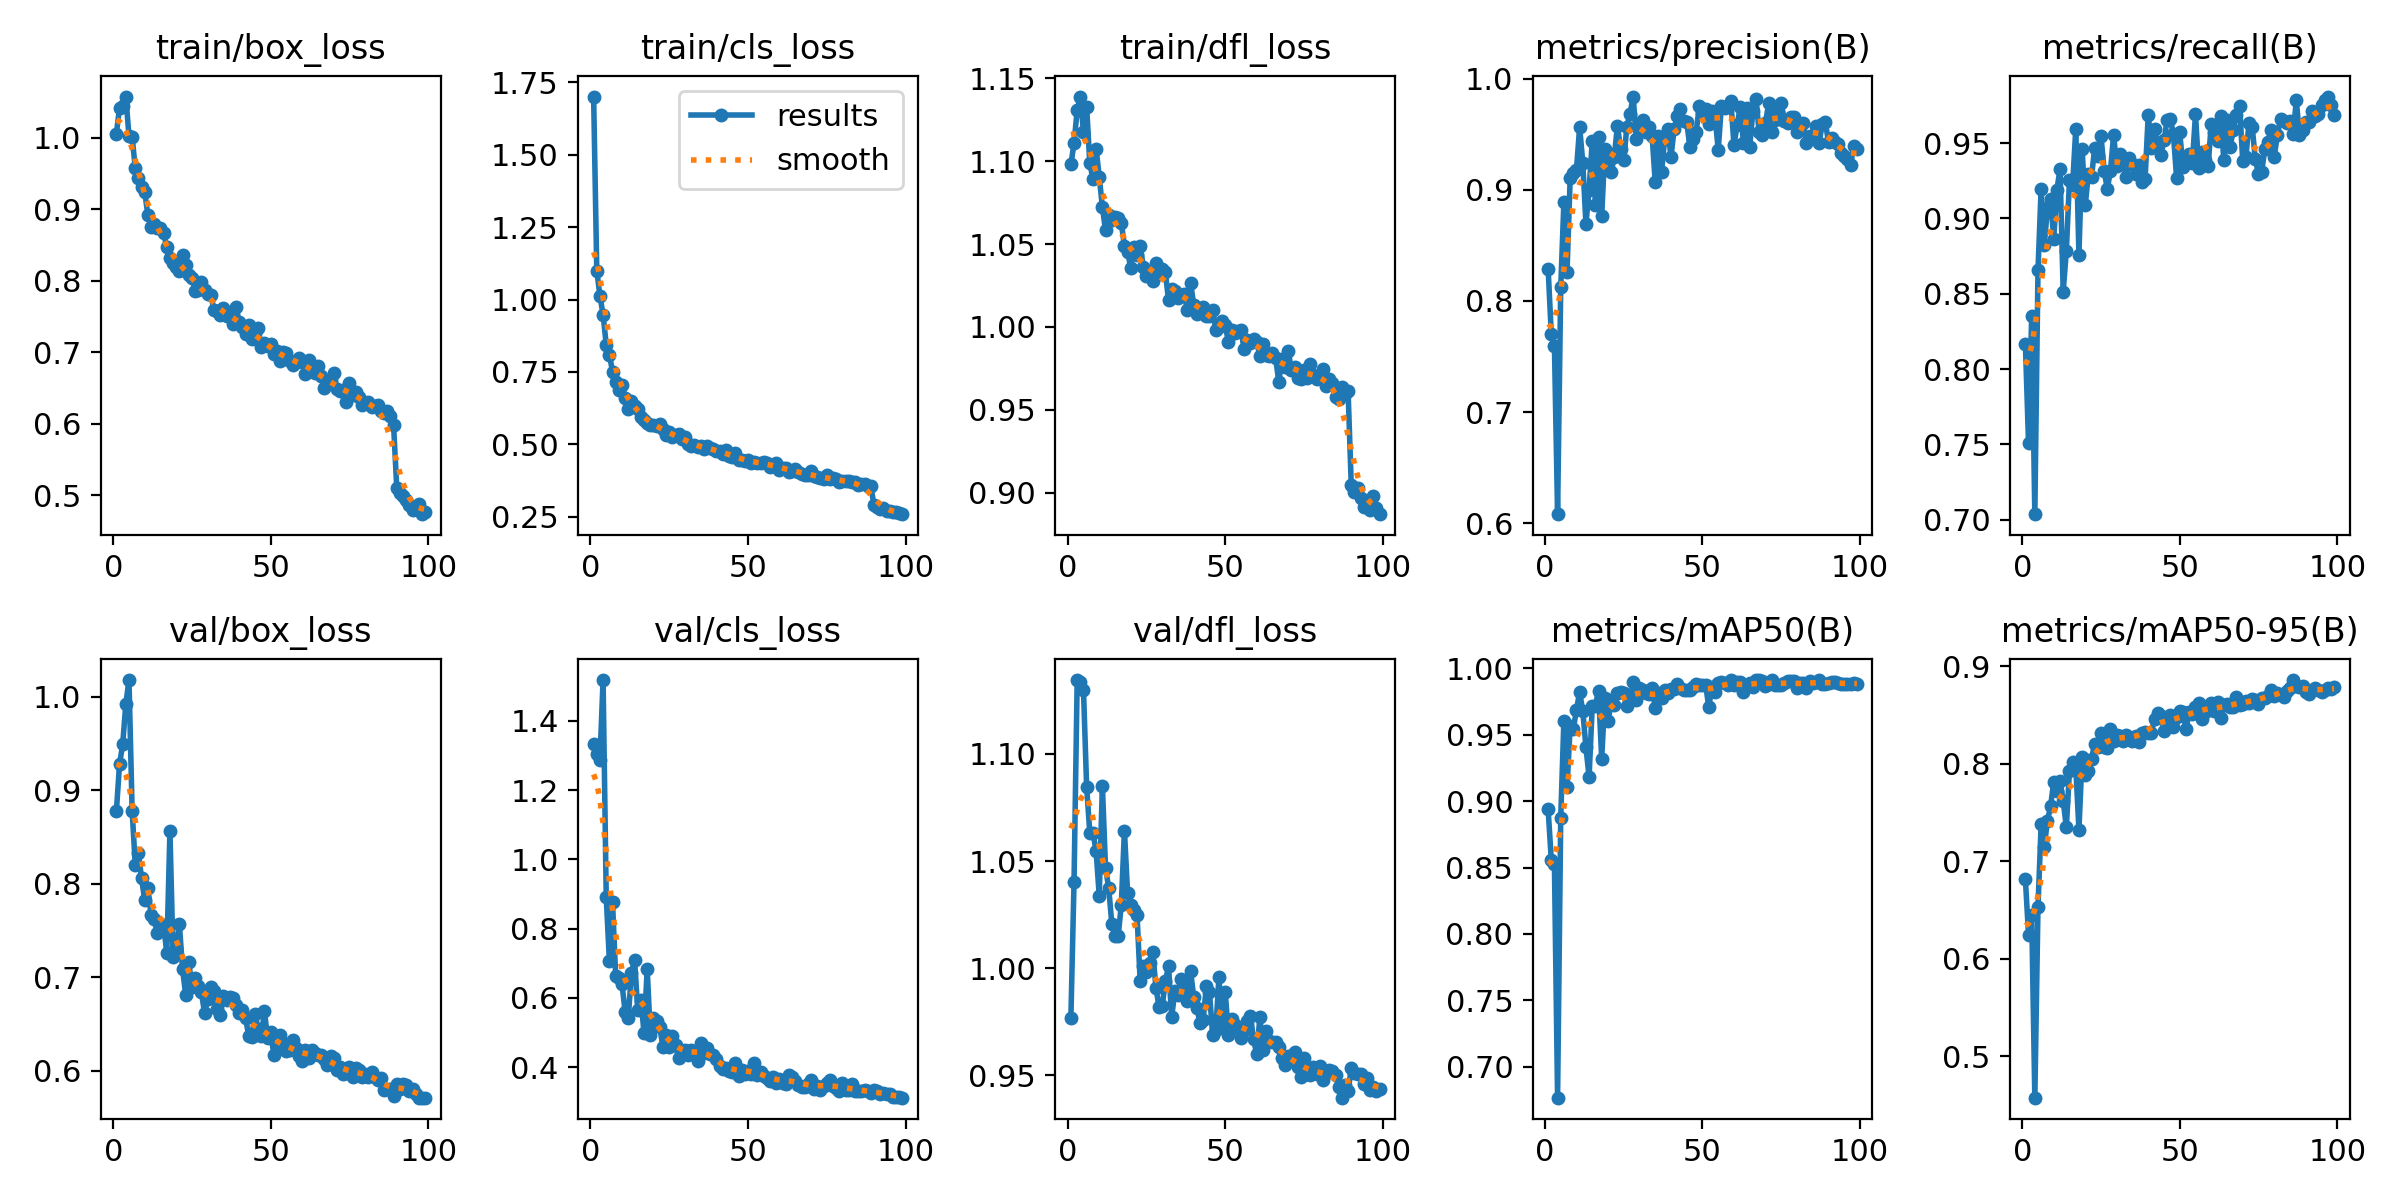

Source data for this figure (header and first rows):
epoch, time, train/box_loss, train/cls_loss, train/dfl_loss, metrics/precision(B), metrics/recall(B), metrics/mAP50(B), metrics/mAP50-95(B), val/box_loss, val/cls_loss, val/dfl_loss, lr/pg0, lr/pg1, lr/pg2
1, 18.23, 1.005, 1.701, 1.098, 0.8292, 0.8168, 0.8938, 0.6815, 0.8777, 1.333, 0.9769, 0.0005512, 0.0005512, 0.0005512
2, 33.87, 1.042, 1.1, 1.111, 0.7704, 0.751, 0.8559, 0.6248, 0.9278, 1.304, 1.04, 0.001096, 0.001096, 0.001096
3, 48.84, 1.044, 1.013, 1.131, 0.76, 0.8353, 0.8523, 0.645, 0.949, 1.288, 1.134, 0.001629, 0.001629, 0.001629
4, 64.01, 1.057, 0.9478, 1.139, 0.6082, 0.7036, 0.6765, 0.4575, 0.9922, 1.518, 1.133, 0.001617, 0.001617, 0.001617
5, 78.66, 1.002, 0.8439, 1.118, 0.8123, 0.8655, 0.8875, 0.6527, 1.018, 0.8911, 1.13, 0.0016, 0.0016, 0.0016
6, 93.8, 1.001, 0.8093, 1.133, 0.8887, 0.9197, 0.9606, 0.7376, 0.8782, 0.7077, 1.085, 0.001584, 0.001584, 0.001584
7, 108.6, 0.9568, 0.7512, 1.099, 0.8263, 0.8822, 0.9106, 0.7149, 0.8196, 0.876, 1.063, 0.001567, 0.001567, 0.001567
8, 123.8, 0.9435, 0.7148, 1.089, 0.9106, 0.9066, 0.9567, 0.7414, 0.8323, 0.6622, 1.063, 0.00155, 0.00155, 0.00155
9, 138.3, 0.9308, 0.6884, 1.108, 0.9154, 0.9129, 0.9545, 0.7562, 0.8056, 0.6564, 1.055, 0.001534, 0.001534, 0.001534
10, 153.3, 0.9238, 0.7064, 1.091, 0.918, 0.8867, 0.9689, 0.7815, 0.782, 0.641, 1.034, 0.001517, 0.001517, 0.001517
11, 167.8, 0.8915, 0.6594, 1.072, 0.9565, 0.9191, 0.9823, 0.772, 0.7952, 0.5592, 1.085, 0.0015, 0.0015, 0.0015
12, 182.8, 0.8749, 0.6236, 1.058, 0.9245, 0.9327, 0.9679, 0.7819, 0.7668, 0.5431, 1.047, 0.001484, 0.001484, 0.001484
13, 197.4, 0.8798, 0.6486, 1.068, 0.8693, 0.8514, 0.9406, 0.762, 0.7619, 0.6734, 1.038, 0.001467, 0.001467, 0.001467
14, 212.4, 0.8741, 0.6333, 1.064, 0.8999, 0.8783, 0.9183, 0.7347, 0.7472, 0.7093, 1.021, 0.00145, 0.00145, 0.00145
15, 227.1, 0.874, 0.623, 1.067, 0.9437, 0.9256, 0.9716, 0.7929, 0.7528, 0.5655, 1.015, 0.001434, 0.001434, 0.001434
16, 241.7, 0.8661, 0.5951, 1.066, 0.8867, 0.9224, 0.972, 0.8014, 0.7562, 0.595, 1.015, 0.001417, 0.001417, 0.001417
17, 256.6, 0.847, 0.5856, 1.063, 0.9472, 0.9596, 0.9833, 0.796, 0.7253, 0.4989, 1.03, 0.0014, 0.0014, 0.0014
18, 271.2, 0.8316, 0.5746, 1.049, 0.8761, 0.8758, 0.9322, 0.7323, 0.8565, 0.6842, 1.064, 0.001384, 0.001384, 0.001384
19, 286.1, 0.8245, 0.5681, 1.045, 0.937, 0.9461, 0.9776, 0.8066, 0.722, 0.4923, 1.035, 0.001367, 0.001367, 0.001367
20, 300.6, 0.8193, 0.5662, 1.036, 0.9333, 0.9087, 0.9604, 0.7886, 0.7313, 0.5412, 1.029, 0.00135, 0.00135, 0.00135
21, 315.4, 0.8138, 0.5638, 1.048, 0.9157, 0.9298, 0.9736, 0.7928, 0.7565, 0.5332, 1.027, 0.001334, 0.001334, 0.001334
22, 329.9, 0.8359, 0.5691, 1.043, 0.9299, 0.9277, 0.9725, 0.805, 0.7086, 0.5147, 1.025, 0.001317, 0.001317, 0.001317
23, 344.7, 0.8213, 0.5514, 1.049, 0.9576, 0.9469, 0.9815, 0.8202, 0.6811, 0.4582, 0.9939, 0.0013, 0.0013, 0.0013
24, 359.3, 0.8075, 0.5336, 1.036, 0.9367, 0.9415, 0.982, 0.8168, 0.7159, 0.4921, 1.001, 0.001284, 0.001284, 0.001284
25, 374.1, 0.8043, 0.5412, 1.031, 0.9268, 0.9548, 0.9813, 0.8311, 0.6891, 0.4572, 0.9981, 0.001267, 0.001267, 0.001267
26, 388.5, 0.7859, 0.5241, 1.033, 0.9569, 0.9318, 0.9716, 0.817, 0.6989, 0.4899, 1.002, 0.00125, 0.00125, 0.00125
27, 403.4, 0.7864, 0.5329, 1.028, 0.9686, 0.9195, 0.9763, 0.8164, 0.69, 0.4632, 1.008, 0.001234, 0.001234, 0.001234
28, 418, 0.7977, 0.5367, 1.038, 0.9839, 0.9316, 0.9899, 0.8354, 0.6836, 0.4258, 0.9909, 0.001217, 0.001217, 0.001217
29, 432.8, 0.7867, 0.5198, 1.032, 0.9455, 0.9553, 0.9766, 0.8227, 0.6613, 0.4448, 0.9817, 0.0012, 0.0012, 0.0012
30, 447.7, 0.7818, 0.524, 1.035, 0.9586, 0.935, 0.9853, 0.8292, 0.6768, 0.4506, 0.9825, 0.001184, 0.001184, 0.001184
31, 462.5, 0.7801, 0.5022, 1.033, 0.9628, 0.9431, 0.9837, 0.8287, 0.6891, 0.436, 0.9941, 0.001167, 0.001167, 0.001167
32, 477.5, 0.7587, 0.4941, 1.016, 0.952, 0.937, 0.9813, 0.8227, 0.6849, 0.4496, 1.001, 0.00115, 0.00115, 0.00115
33, 492, 0.7577, 0.4979, 1.023, 0.9567, 0.9278, 0.9807, 0.8294, 0.6657, 0.4446, 0.9772, 0.001134, 0.001134, 0.001134
34, 506.8, 0.7513, 0.4894, 1.022, 0.9487, 0.9403, 0.9851, 0.8276, 0.6599, 0.4166, 0.9893, 0.001117, 0.001117, 0.001117
35, 521.2, 0.7613, 0.4926, 1.017, 0.9068, 0.9363, 0.9703, 0.8233, 0.6794, 0.4708, 0.9877, 0.0011, 0.0011, 0.0011
36, 536.1, 0.7502, 0.4839, 1.019, 0.9485, 0.9294, 0.9814, 0.8284, 0.6758, 0.4401, 0.9949, 0.001084, 0.001084, 0.001084
37, 550.7, 0.7534, 0.4926, 1.02, 0.916, 0.9355, 0.9775, 0.8224, 0.6785, 0.4559, 0.9907, 0.001067, 0.001067, 0.001067
38, 565.5, 0.7399, 0.4888, 1.01, 0.9462, 0.9243, 0.9834, 0.8317, 0.6781, 0.4379, 0.9846, 0.00105, 0.00105, 0.00105
39, 579.9, 0.7638, 0.4829, 1.027, 0.9545, 0.9264, 0.9813, 0.8321, 0.6701, 0.4366, 0.9987, 0.001034, 0.001034, 0.001034
40, 594.7, 0.742, 0.4754, 1.013, 0.9295, 0.969, 0.9845, 0.8316, 0.6612, 0.4235, 0.9865, 0.001017, 0.001017, 0.001017
41, 609.4, 0.7353, 0.4757, 1.008, 0.9548, 0.9469, 0.9847, 0.8318, 0.6643, 0.4026, 0.9814, 0.001, 0.001, 0.001
42, 623.9, 0.726, 0.4671, 1.01, 0.9666, 0.9592, 0.9886, 0.8457, 0.6566, 0.3935, 0.9743, 0.0009835, 0.0009835, 0.0009835
43, 638.8, 0.7386, 0.4804, 1.012, 0.9729, 0.9497, 0.9854, 0.8518, 0.637, 0.3976, 0.9761, 0.0009669, 0.0009669, 0.0009669
44, 653.5, 0.7181, 0.4603, 1.007, 0.9622, 0.9419, 0.984, 0.8484, 0.6357, 0.3894, 0.9915, 0.0009502, 0.0009502, 0.0009502
45, 668.3, 0.7267, 0.4567, 1.006, 0.9609, 0.9519, 0.9841, 0.8331, 0.6609, 0.386, 0.9887, 0.0009335, 0.0009335, 0.0009335
46, 682.8, 0.7335, 0.4687, 1.01, 0.9389, 0.9654, 0.9837, 0.8413, 0.6441, 0.4122, 0.9688, 0.0009168, 0.0009168, 0.0009168
47, 697.5, 0.7072, 0.4474, 0.9982, 0.9461, 0.9659, 0.9859, 0.8494, 0.6371, 0.3759, 0.9711, 0.0009002, 0.0009002, 0.0009002
48, 712.2, 0.7136, 0.4474, 1, 0.9525, 0.956, 0.9883, 0.8376, 0.6634, 0.3933, 0.9959, 0.0008835, 0.0008835, 0.0008835
49, 727.1, 0.709, 0.4419, 1.004, 0.975, 0.9268, 0.9873, 0.8481, 0.6347, 0.3814, 0.9731, 0.0008668, 0.0008668, 0.0008668
50, 741.6, 0.7112, 0.4457, 1.001, 0.9687, 0.9572, 0.9873, 0.8537, 0.6409, 0.3891, 0.9891, 0.0008502, 0.0008502, 0.0008502
51, 756.6, 0.6976, 0.4361, 0.991, 0.9729, 0.9342, 0.9876, 0.8533, 0.6167, 0.3814, 0.969, 0.0008335, 0.0008335, 0.0008335
52, 771.6, 0.7017, 0.4407, 0.9979, 0.9592, 0.9389, 0.971, 0.8351, 0.625, 0.4122, 0.9762, 0.0008168, 0.0008168, 0.0008168
53, 786.6, 0.6871, 0.4355, 0.9965, 0.9709, 0.9427, 0.9864, 0.853, 0.6383, 0.3784, 0.9735, 0.0008002, 0.0008002, 0.0008002
54, 801.4, 0.6997, 0.4352, 0.9975, 0.9652, 0.9368, 0.9823, 0.8511, 0.6292, 0.3869, 0.9716, 0.0007835, 0.0007835, 0.0007835
55, 816, 0.6991, 0.4386, 0.998, 0.9362, 0.9692, 0.989, 0.8578, 0.6213, 0.3754, 0.9675, 0.0007668, 0.0007668, 0.0007668
56, 831.1, 0.6874, 0.4344, 0.9866, 0.9757, 0.9332, 0.9899, 0.8618, 0.6215, 0.3677, 0.9714, 0.0007501, 0.0007501, 0.0007501
57, 845.9, 0.6823, 0.4229, 0.992, 0.9736, 0.944, 0.9889, 0.8462, 0.6325, 0.361, 0.9752, 0.0007335, 0.0007335, 0.0007335
58, 860.9, 0.6868, 0.4262, 0.9903, 0.9757, 0.9389, 0.9879, 0.8529, 0.6236, 0.3705, 0.9778, 0.0007168, 0.0007168, 0.0007168
59, 875.6, 0.692, 0.4342, 0.9925, 0.9803, 0.9345, 0.991, 0.8594, 0.6151, 0.3548, 0.9668, 0.0007001, 0.0007001, 0.0007001
60, 890.5, 0.6869, 0.4123, 0.9908, 0.9402, 0.9627, 0.9876, 0.8617, 0.6097, 0.3658, 0.9599, 0.0006835, 0.0006835, 0.0006835
... 39 more rows
